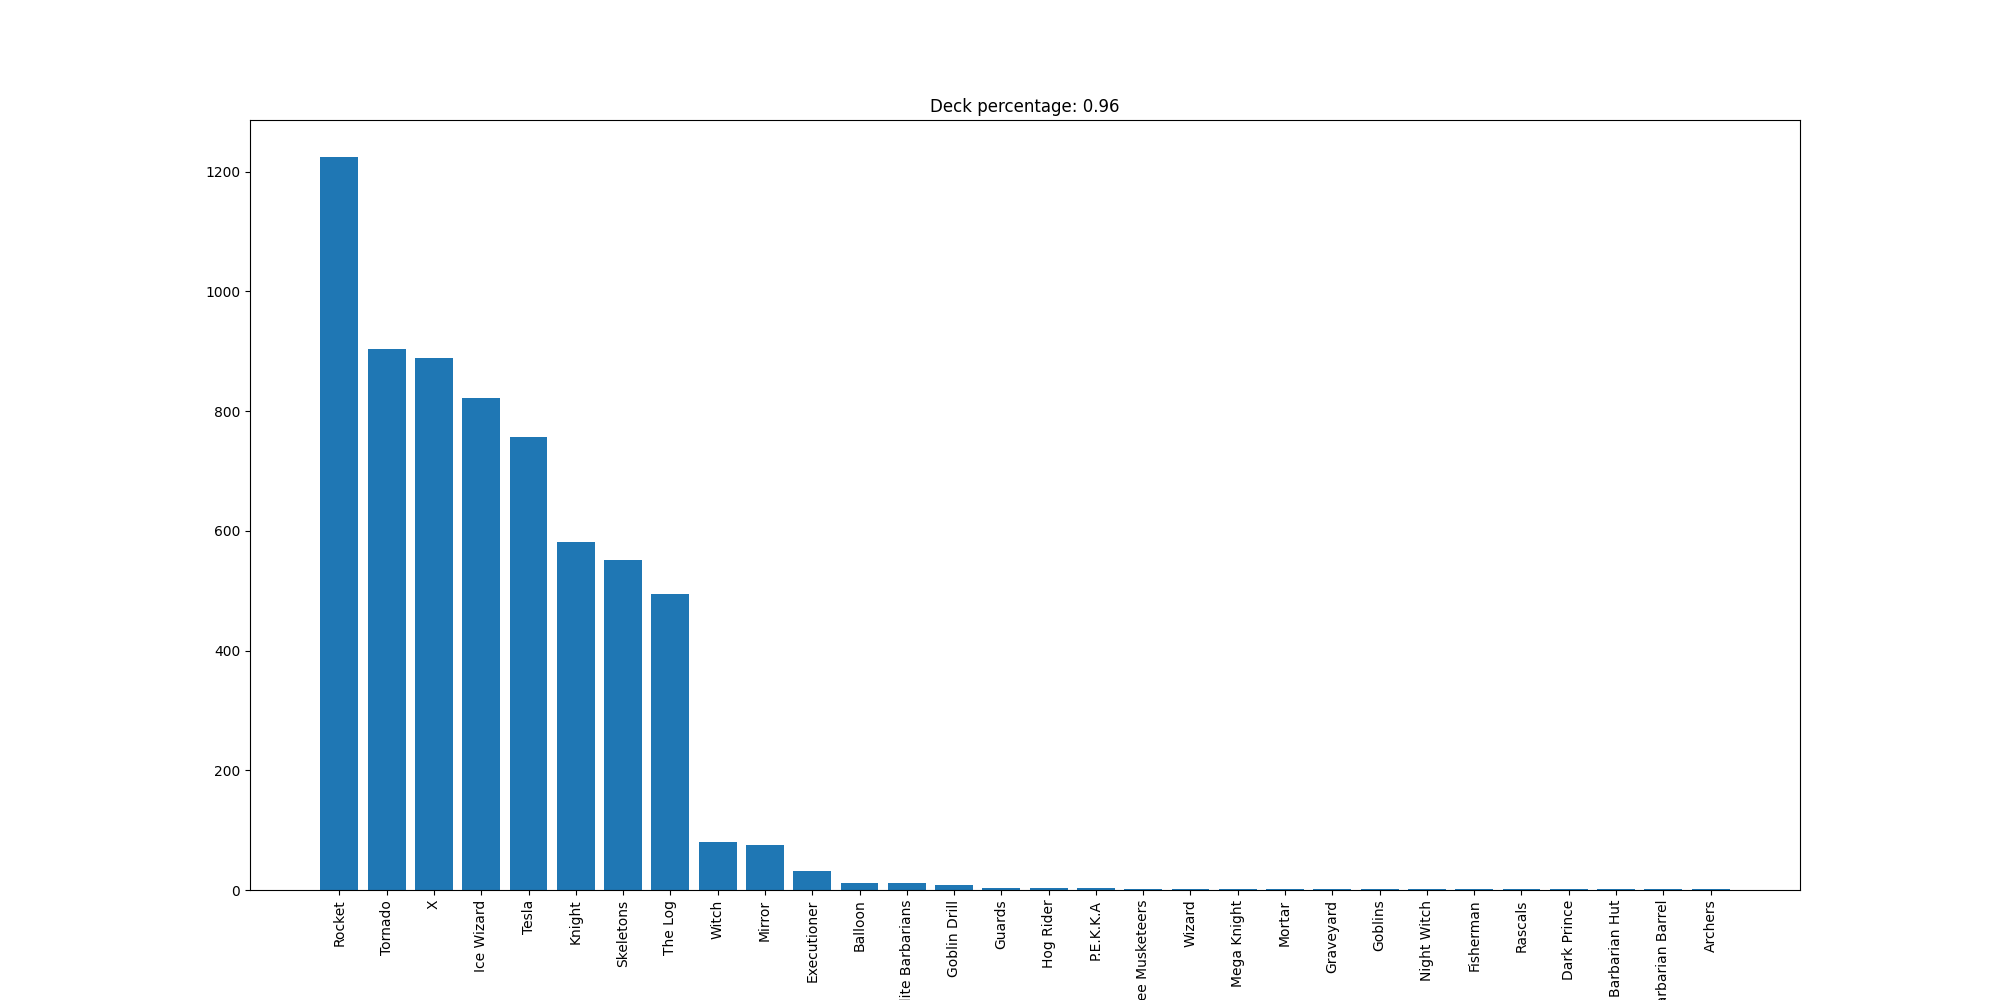

Data behind this chart, as committed beside it:
Rocket, 1225
Tornado, 904
X, 889
Ice Wizard, 822
Tesla, 757
Knight, 582
Skeletons, 552
The Log, 494
Witch, 80
Mirror, 76
Executioner, 32
Balloon, 11
Elite Barbarians, 11
Goblin Drill, 9
Guards, 4
Hog Rider, 3
P.E.K.K.A, 3
Three Musketeers, 2
Wizard, 1
Mega Knight, 1
Mortar, 1
Graveyard, 1
Goblins, 1
Night Witch, 1
Fisherman, 1
Rascals, 1
Dark Prince, 1
Barbarian Hut, 1
Barbarian Barrel, 1
Archers, 1
